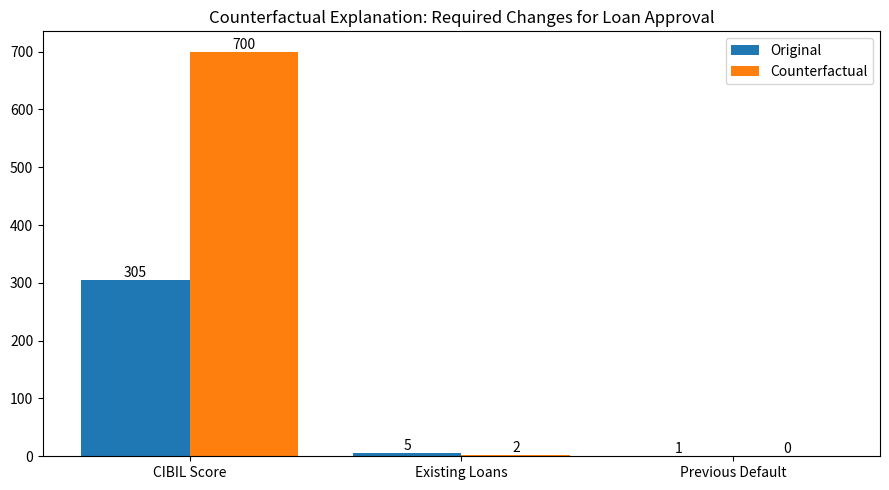

This figure's Python source: (Note: this script raises an exception after producing the figure.)
import matplotlib.pyplot as plt

features = [
    "CIBIL Score",
    "Existing Loans",
    "Previous Default"
]

before = [
    305,
    5,
    1
]

after = [
    700,
    2,
    0
]

fig, ax = plt.subplots(figsize=(9,5))

x = range(len(features))

ax.bar(
    [i-0.2 for i in x],
    before,
    width=0.4,
    label="Original"
)

ax.bar(
    [i+0.2 for i in x],
    after,
    width=0.4,
    label="Counterfactual"
)

ax.set_xticks(list(x))
ax.set_xticklabels(features)

ax.set_title(
    "Counterfactual Explanation: Required Changes for Loan Approval"
)

ax.legend()

for i,v in enumerate(before):
    ax.text(i-0.2,v+5,str(v),ha='center')

for i,v in enumerate(after):
    ax.text(i+0.2,v+5,str(v),ha='center')

plt.tight_layout()

plt.savefig(
    "outputs/figures/Figure14_Counterfactual.png",
    dpi=300
)

plt.show()
